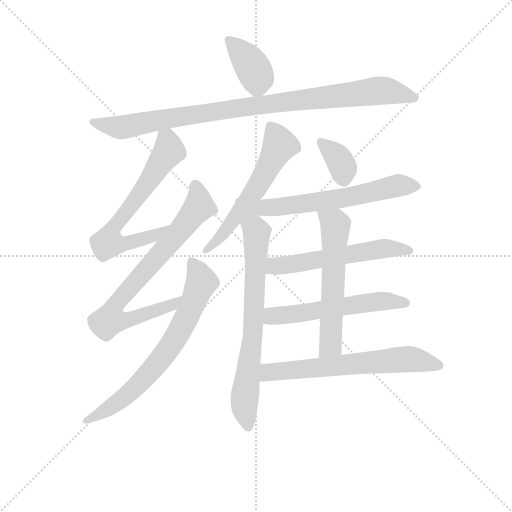
t = 0.00 s
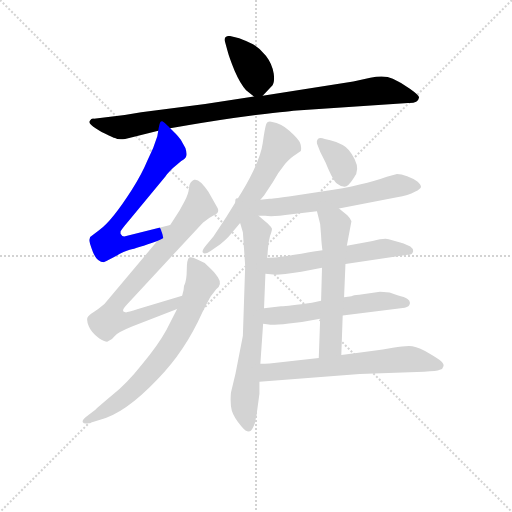
t = 1.98 s
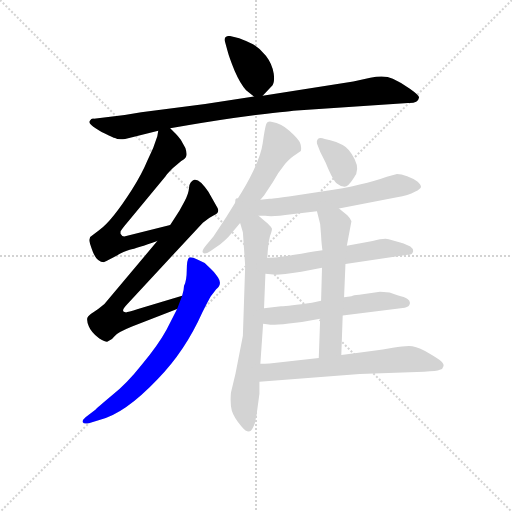
t = 3.96 s
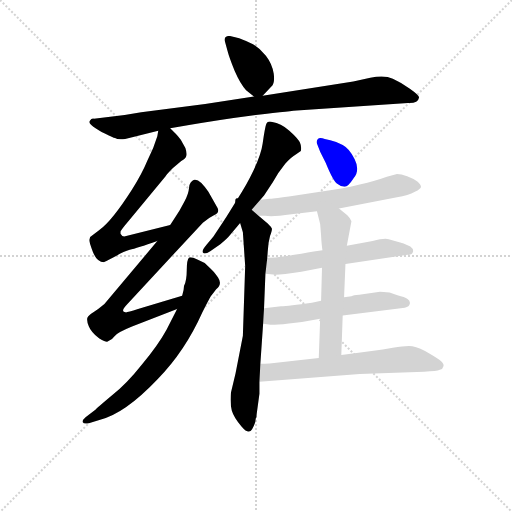
t = 5.95 s
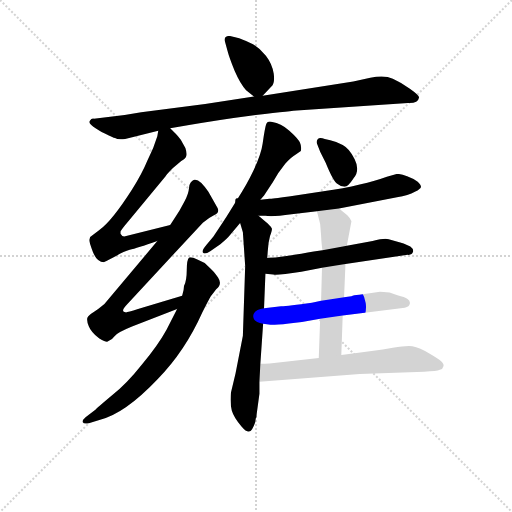
t = 7.93 s
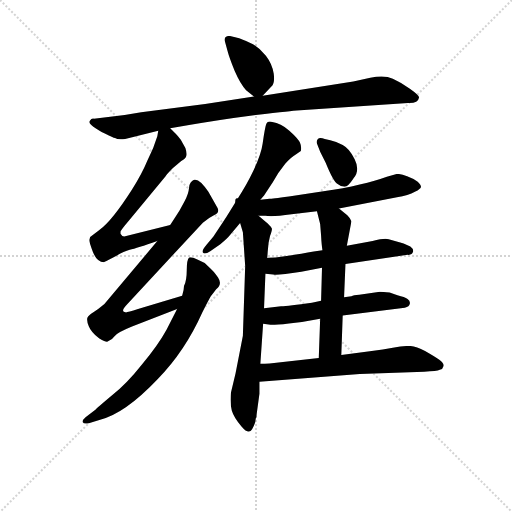
t = 9.91 s

The animated SVG that drew these frames (rendered in a browser with its animation timeline set to each time). Animation: 13 CSS @keyframes rules; one cycle of 9.91 s.

<svg version="1.1" viewBox="0 0 1024 1024" xmlns="http://www.w3.org/2000/svg">
  <g stroke="lightgray" stroke-dasharray="1,1" stroke-width="1" transform="scale(4, 4)">
    <line x1="0" y1="0" x2="256" y2="256"></line>
    <line x1="256" y1="0" x2="0" y2="256"></line>
    <line x1="128" y1="0" x2="128" y2="256"></line>
    <line x1="0" y1="128" x2="256" y2="128"></line>
  </g>
<g transform="scale(0.92, -0.92) translate(60, -900)">
   <style type="text/css">
    @keyframes keyframes0 {
      from {
       stroke: blue;
       stroke-dashoffset: 389;
       stroke-width: 128;
       }
       56% {
       animation-timing-function: step-end;
       stroke: blue;
       stroke-dashoffset: 0;
       stroke-width: 128;
       }
       to {
       stroke: black;
       stroke-width: 1024;
       }
       }
       #make-me-a-hanzi-animation-0 {
         animation: keyframes0 0.566569s both;
         animation-delay: 0.000000s;
         animation-timing-function: linear;
       }
    @keyframes keyframes1 {
      from {
       stroke: blue;
       stroke-dashoffset: 965;
       stroke-width: 128;
       }
       76% {
       animation-timing-function: step-end;
       stroke: blue;
       stroke-dashoffset: 0;
       stroke-width: 128;
       }
       to {
       stroke: black;
       stroke-width: 1024;
       }
       }
       #make-me-a-hanzi-animation-1 {
         animation: keyframes1 1.035319s both;
         animation-delay: 0.566569s;
         animation-timing-function: linear;
       }
    @keyframes keyframes2 {
      from {
       stroke: blue;
       stroke-dashoffset: 673;
       stroke-width: 128;
       }
       69% {
       animation-timing-function: step-end;
       stroke: blue;
       stroke-dashoffset: 0;
       stroke-width: 128;
       }
       to {
       stroke: black;
       stroke-width: 1024;
       }
       }
       #make-me-a-hanzi-animation-2 {
         animation: keyframes2 0.797689s both;
         animation-delay: 1.601888s;
         animation-timing-function: linear;
       }
    @keyframes keyframes3 {
      from {
       stroke: blue;
       stroke-dashoffset: 781;
       stroke-width: 128;
       }
       72% {
       animation-timing-function: step-end;
       stroke: blue;
       stroke-dashoffset: 0;
       stroke-width: 128;
       }
       to {
       stroke: black;
       stroke-width: 1024;
       }
       }
       #make-me-a-hanzi-animation-3 {
         animation: keyframes3 0.885579s both;
         animation-delay: 2.399577s;
         animation-timing-function: linear;
       }
    @keyframes keyframes4 {
      from {
       stroke: blue;
       stroke-dashoffset: 711;
       stroke-width: 128;
       }
       70% {
       animation-timing-function: step-end;
       stroke: blue;
       stroke-dashoffset: 0;
       stroke-width: 128;
       }
       to {
       stroke: black;
       stroke-width: 1024;
       }
       }
       #make-me-a-hanzi-animation-4 {
         animation: keyframes4 0.828613s both;
         animation-delay: 3.285156s;
         animation-timing-function: linear;
       }
    @keyframes keyframes5 {
      from {
       stroke: blue;
       stroke-dashoffset: 585;
       stroke-width: 128;
       }
       66% {
       animation-timing-function: step-end;
       stroke: blue;
       stroke-dashoffset: 0;
       stroke-width: 128;
       }
       to {
       stroke: black;
       stroke-width: 1024;
       }
       }
       #make-me-a-hanzi-animation-5 {
         animation: keyframes5 0.726074s both;
         animation-delay: 4.113770s;
         animation-timing-function: linear;
       }
    @keyframes keyframes6 {
      from {
       stroke: blue;
       stroke-dashoffset: 748;
       stroke-width: 128;
       }
       71% {
       animation-timing-function: step-end;
       stroke: blue;
       stroke-dashoffset: 0;
       stroke-width: 128;
       }
       to {
       stroke: black;
       stroke-width: 1024;
       }
       }
       #make-me-a-hanzi-animation-6 {
         animation: keyframes6 0.858724s both;
         animation-delay: 4.839844s;
         animation-timing-function: linear;
       }
    @keyframes keyframes7 {
      from {
       stroke: blue;
       stroke-dashoffset: 356;
       stroke-width: 128;
       }
       54% {
       animation-timing-function: step-end;
       stroke: blue;
       stroke-dashoffset: 0;
       stroke-width: 128;
       }
       to {
       stroke: black;
       stroke-width: 1024;
       }
       }
       #make-me-a-hanzi-animation-7 {
         animation: keyframes7 0.539714s both;
         animation-delay: 5.698568s;
         animation-timing-function: linear;
       }
    @keyframes keyframes8 {
      from {
       stroke: blue;
       stroke-dashoffset: 602;
       stroke-width: 128;
       }
       66% {
       animation-timing-function: step-end;
       stroke: blue;
       stroke-dashoffset: 0;
       stroke-width: 128;
       }
       to {
       stroke: black;
       stroke-width: 1024;
       }
       }
       #make-me-a-hanzi-animation-8 {
         animation: keyframes8 0.739909s both;
         animation-delay: 6.238281s;
         animation-timing-function: linear;
       }
    @keyframes keyframes9 {
      from {
       stroke: blue;
       stroke-dashoffset: 569;
       stroke-width: 128;
       }
       65% {
       animation-timing-function: step-end;
       stroke: blue;
       stroke-dashoffset: 0;
       stroke-width: 128;
       }
       to {
       stroke: black;
       stroke-width: 1024;
       }
       }
       #make-me-a-hanzi-animation-9 {
         animation: keyframes9 0.713053s both;
         animation-delay: 6.978190s;
         animation-timing-function: linear;
       }
    @keyframes keyframes10 {
      from {
       stroke: blue;
       stroke-dashoffset: 566;
       stroke-width: 128;
       }
       65% {
       animation-timing-function: step-end;
       stroke: blue;
       stroke-dashoffset: 0;
       stroke-width: 128;
       }
       to {
       stroke: black;
       stroke-width: 1024;
       }
       }
       #make-me-a-hanzi-animation-10 {
         animation: keyframes10 0.710612s both;
         animation-delay: 7.691243s;
         animation-timing-function: linear;
       }
    @keyframes keyframes11 {
      from {
       stroke: blue;
       stroke-dashoffset: 588;
       stroke-width: 128;
       }
       66% {
       animation-timing-function: step-end;
       stroke: blue;
       stroke-dashoffset: 0;
       stroke-width: 128;
       }
       to {
       stroke: black;
       stroke-width: 1024;
       }
       }
       #make-me-a-hanzi-animation-11 {
         animation: keyframes11 0.728516s both;
         animation-delay: 8.401855s;
         animation-timing-function: linear;
       }
    @keyframes keyframes12 {
      from {
       stroke: blue;
       stroke-dashoffset: 648;
       stroke-width: 128;
       }
       68% {
       animation-timing-function: step-end;
       stroke: blue;
       stroke-dashoffset: 0;
       stroke-width: 128;
       }
       to {
       stroke: black;
       stroke-width: 1024;
       }
       }
       #make-me-a-hanzi-animation-12 {
         animation: keyframes12 0.777344s both;
         animation-delay: 9.130371s;
         animation-timing-function: linear;
       }
</style>
<path d="M 511.0 692.0 L 530.0 712.0 Q 538.0 718.0 535.0 740.0 Q 532.0 761.0 518.0 779.0 Q 504.0 796.0 490.0 804.0 Q 476.0 811.0 460.0 817.0 L 439.0 822.0 Q 433.0 822.0 430.0 819.0 Q 427.0 815.0 429.0 810.0 L 435.0 788.0 Q 438.0 776.0 450.0 746.0 Q 463.0 716.0 475.0 704.0 L 492.0 690.0 C 502.0 682.0 502.0 682.0 511.0 692.0 Z" fill="lightgray"></path> 
<path d="M 310.0 621.0 L 351.0 628.0 Q 412.0 639.0 496.0 650.0 Q 580.0 660.0 585.0 660.0 L 827.0 676.0 Q 849.0 675.0 851.0 688.0 Q 851.0 693.0 831.0 707.0 Q 812.0 721.0 794.0 729.0 Q 776.0 737.0 745.0 731.0 L 708.0 723.0 L 511.0 692.0 L 492.0 690.0 L 386.0 674.0 L 247.0 656.0 L 211.0 650.0 L 144.0 642.0 Q 139.0 643.0 135.0 637.0 Q 129.0 630.0 169.0 609.0 Q 186.0 600.0 190.0 600.0 Q 196.0 596.0 212.0 598.0 L 284.0 616.0 L 310.0 621.0 Z" fill="lightgray"></path> 
<path d="M 202.0 392.0 L 202.0 396.0 Q 202.0 399.0 220.0 420.0 L 300.0 517.0 Q 300.0 519.0 316.0 535.0 L 334.0 550.0 Q 344.0 556.0 345.0 561.0 Q 347.0 566.0 343.0 578.0 L 333.0 596.0 Q 327.0 604.0 322.0 609.0 L 310.0 621.0 C 289.0 642.0 289.0 642.0 284.0 616.0 L 282.0 604.0 L 273.0 578.0 L 260.0 550.0 Q 249.0 523.0 227.0 488.0 Q 183.0 419.0 156.0 400.0 L 136.0 385.0 L 134.0 378.0 Q 134.0 373.0 142.0 352.0 Q 151.0 330.0 166.0 330.0 Q 167.0 330.0 186.0 340.0 Q 208.0 353.0 222.0 357.0 Q 237.0 360.0 282.0 376.0 C 310.0 386.0 339.0 418.0 310.0 411.0 L 210.0 386.0 Q 205.0 386.0 202.0 392.0 Z" fill="lightgray"></path> 
<path d="M 282.0 376.0 L 167.0 239.0 Q 154.0 228.0 143.0 221.0 Q 132.0 214.0 130.0 209.0 Q 128.0 203.0 133.0 191.0 Q 138.0 178.0 156.0 164.0 Q 170.0 156.0 173.0 157.0 Q 184.0 161.0 189.0 169.0 Q 195.0 177.0 227.0 190.0 L 325.0 228.0 C 353.0 239.0 365.0 266.0 336.0 257.0 L 240.0 228.0 Q 215.0 220.0 213.0 221.0 Q 201.0 222.0 215.0 237.0 L 381.0 416.0 Q 393.0 426.0 405.0 432.0 Q 418.0 437.0 413.0 448.0 L 393.0 483.0 Q 373.0 513.0 362.0 509.0 Q 352.0 505.0 351.0 492.0 Q 350.0 479.0 341.0 462.0 L 330.0 442.0 L 310.0 411.0 L 282.0 376.0 Z" fill="lightgray"></path> 
<path d="M 325.0 228.0 L 302.0 183.0 Q 284.0 150.0 249.0 108.0 Q 215.0 65.0 183.0 40.0 Q 152.0 14.0 148.0 10.0 L 126.0 -7.0 Q 118.0 -14.0 120.0 -18.0 Q 122.0 -22.0 133.0 -20.0 L 156.0 -13.0 Q 211.0 0.0 283.0 76.0 Q 342.0 136.0 380.0 221.0 Q 397.0 255.0 400.0 258.0 L 410.0 271.0 Q 424.0 282.0 414.0 297.0 Q 404.0 311.0 398.0 316.0 Q 393.0 320.0 385.0 328.0 L 369.0 336.0 Q 356.0 342.0 351.0 340.0 Q 346.0 335.0 346.0 313.0 Q 346.0 290.0 340.0 278.0 Q 340.0 269.0 336.0 257.0 L 325.0 228.0 Z" fill="lightgray"></path> 
<path d="M 506.0 466.0 L 514.0 475.0 L 533.0 504.0 Q 543.0 523.0 560.0 544.0 Q 574.0 559.0 583.0 564.0 L 594.0 572.0 Q 596.0 581.0 592.0 590.0 Q 589.0 598.0 569.0 616.0 Q 550.0 633.0 532.0 635.0 Q 522.0 638.0 519.0 631.0 Q 516.0 624.0 511.0 588.0 Q 506.0 551.0 466.0 483.0 L 432.0 428.0 L 404.0 386.0 L 389.0 368.0 Q 378.0 355.0 381.0 351.0 Q 385.0 346.0 397.0 354.0 L 419.0 369.0 Q 434.0 381.0 441.0 390.0 L 462.0 415.0 L 506.0 466.0 Z" fill="lightgray"></path> 
<path d="M 462.0 415.0 L 468.0 395.0 L 473.0 322.0 L 468.0 170.0 L 452.0 88.0 L 442.0 46.0 Q 440.0 22.0 444.0 7.0 Q 449.0 -9.0 465.0 -27.0 Q 481.0 -46.0 488.0 -33.0 Q 496.0 -20.0 496.0 -10.0 Q 498.0 -8.0 498.0 0.0 L 504.0 44.0 L 504.0 70.0 L 506.0 109.0 L 512.0 196.0 L 514.0 230.0 L 517.0 305.0 L 521.0 339.0 L 522.0 353.0 Q 523.0 373.0 527.0 387.0 Q 532.0 400.0 531.0 403.0 Q 530.0 406.0 522.0 414.0 L 502.0 431.0 C 464.0 463.0 435.0 505.0 462.0 415.0 Z" fill="lightgray"></path> 
<path d="M 629.0 588.0 L 636.0 570.0 L 648.0 546.0 Q 665.0 504.0 674.0 500.0 Q 681.0 494.0 689.0 494.0 Q 697.0 494.0 709.0 513.0 Q 723.0 530.0 711.0 554.0 Q 700.0 577.0 685.0 585.0 Q 670.0 592.0 658.0 595.0 L 646.0 598.0 Q 635.0 602.0 631.0 598.0 Q 627.0 593.0 629.0 588.0 Z" fill="lightgray"></path> 
<path d="M 677.0 447.0 L 803.0 471.0 Q 828.0 475.0 842.0 483.0 Q 856.0 490.0 855.0 494.0 Q 856.0 497.0 848.0 505.0 Q 839.0 512.0 825.0 517.0 Q 812.0 522.0 803.0 522.0 L 781.0 516.0 Q 732.0 498.0 643.0 484.0 L 568.0 473.0 Q 530.0 468.0 526.0 468.0 L 506.0 466.0 C 476.0 463.0 472.0 431.0 502.0 431.0 L 517.0 431.0 Q 530.0 428.0 574.0 434.0 L 629.0 441.0 L 677.0 447.0 Z" fill="lightgray"></path> 
<path d="M 691.0 326.0 L 826.0 346.0 Q 836.0 345.0 838.0 353.0 Q 839.0 359.0 832.0 364.0 Q 826.0 368.0 810.0 373.0 L 785.0 380.0 Q 776.0 383.0 750.0 376.0 L 694.0 366.0 L 641.0 356.0 L 622.0 353.0 Q 589.0 347.0 539.0 340.0 Q 525.0 340.0 521.0 339.0 C 491.0 336.0 487.0 309.0 517.0 305.0 L 534.0 303.0 Q 543.0 301.0 595.0 309.0 L 640.0 318.0 L 691.0 326.0 Z" fill="lightgray"></path> 
<path d="M 685.0 214.0 L 820.0 231.0 Q 830.0 233.0 831.0 240.0 Q 832.0 246.0 826.0 250.0 Q 820.0 254.0 804.0 258.0 L 787.0 264.0 Q 772.0 266.0 766.0 266.0 L 721.0 259.0 Q 708.0 258.0 704.0 256.0 L 688.0 254.0 L 638.0 246.0 L 618.0 242.0 Q 567.0 235.0 551.0 234.0 L 514.0 230.0 C 484.0 227.0 482.0 200.0 512.0 196.0 L 528.0 194.0 Q 534.0 193.0 568.0 197.0 Q 603.0 200.0 636.0 207.0 L 685.0 214.0 Z" fill="lightgray"></path> 
<path d="M 682.0 128.0 L 685.0 214.0 L 688.0 254.0 L 691.0 326.0 L 694.0 366.0 L 704.0 419.0 Q 702.0 425.0 695.0 432.0 L 677.0 447.0 C 654.0 466.0 622.0 470.0 629.0 441.0 L 636.0 413.0 L 638.0 388.0 Q 639.0 368.0 641.0 356.0 L 640.0 318.0 L 638.0 246.0 L 636.0 207.0 L 633.0 122.0 C 632.0 92.0 681.0 98.0 682.0 128.0 Z" fill="lightgray"></path> 
<path d="M 504.0 70.0 L 722.0 87.0 L 862.0 92.0 Q 890.0 93.0 896.0 96.0 Q 903.0 98.0 904.0 104.0 Q 906.0 110.0 895.0 118.0 Q 885.0 125.0 864.0 137.0 Q 843.0 148.0 829.0 148.0 Q 816.0 148.0 794.0 144.0 Q 773.0 140.0 748.0 137.0 L 682.0 128.0 L 633.0 122.0 L 526.0 110.0 Q 516.0 109.0 506.0 109.0 C 476.0 108.0 474.0 68.0 504.0 70.0 Z" fill="lightgray"></path> 
      <clipPath id="make-me-a-hanzi-clip-0">
      <path d="M 511.0 692.0 L 530.0 712.0 Q 538.0 718.0 535.0 740.0 Q 532.0 761.0 518.0 779.0 Q 504.0 796.0 490.0 804.0 Q 476.0 811.0 460.0 817.0 L 439.0 822.0 Q 433.0 822.0 430.0 819.0 Q 427.0 815.0 429.0 810.0 L 435.0 788.0 Q 438.0 776.0 450.0 746.0 Q 463.0 716.0 475.0 704.0 L 492.0 690.0 C 502.0 682.0 502.0 682.0 511.0 692.0 Z" fill="lightgray"></path>
      </clipPath>
      <path clip-path="url(#make-me-a-hanzi-clip-0)" d="M 437.0 814.0 L 472.0 778.0 L 494.0 745.0 L 500.0 716.0 L 495.0 703.0 " fill="none" id="make-me-a-hanzi-animation-0" stroke-dasharray="261 522" stroke-linecap="round"></path>

      <clipPath id="make-me-a-hanzi-clip-1">
      <path d="M 310.0 621.0 L 351.0 628.0 Q 412.0 639.0 496.0 650.0 Q 580.0 660.0 585.0 660.0 L 827.0 676.0 Q 849.0 675.0 851.0 688.0 Q 851.0 693.0 831.0 707.0 Q 812.0 721.0 794.0 729.0 Q 776.0 737.0 745.0 731.0 L 708.0 723.0 L 511.0 692.0 L 492.0 690.0 L 386.0 674.0 L 247.0 656.0 L 211.0 650.0 L 144.0 642.0 Q 139.0 643.0 135.0 637.0 Q 129.0 630.0 169.0 609.0 Q 186.0 600.0 190.0 600.0 Q 196.0 596.0 212.0 598.0 L 284.0 616.0 L 310.0 621.0 Z" fill="lightgray"></path>
      </clipPath>
      <path clip-path="url(#make-me-a-hanzi-clip-1)" d="M 142.0 635.0 L 165.0 627.0 L 213.0 624.0 L 412.0 659.0 L 767.0 703.0 L 842.0 687.0 " fill="none" id="make-me-a-hanzi-animation-1" stroke-dasharray="837 1674" stroke-linecap="round"></path>

      <clipPath id="make-me-a-hanzi-clip-2">
      <path d="M 202.0 392.0 L 202.0 396.0 Q 202.0 399.0 220.0 420.0 L 300.0 517.0 Q 300.0 519.0 316.0 535.0 L 334.0 550.0 Q 344.0 556.0 345.0 561.0 Q 347.0 566.0 343.0 578.0 L 333.0 596.0 Q 327.0 604.0 322.0 609.0 L 310.0 621.0 C 289.0 642.0 289.0 642.0 284.0 616.0 L 282.0 604.0 L 273.0 578.0 L 260.0 550.0 Q 249.0 523.0 227.0 488.0 Q 183.0 419.0 156.0 400.0 L 136.0 385.0 L 134.0 378.0 Q 134.0 373.0 142.0 352.0 Q 151.0 330.0 166.0 330.0 Q 167.0 330.0 186.0 340.0 Q 208.0 353.0 222.0 357.0 Q 237.0 360.0 282.0 376.0 C 310.0 386.0 339.0 418.0 310.0 411.0 L 210.0 386.0 Q 205.0 386.0 202.0 392.0 Z" fill="lightgray"></path>
      </clipPath>
      <path clip-path="url(#make-me-a-hanzi-clip-2)" d="M 292.0 608.0 L 303.0 596.0 L 307.0 572.0 L 187.0 405.0 L 176.0 381.0 L 178.0 371.0 L 212.0 370.0 L 268.0 384.0 L 304.0 407.0 " fill="none" id="make-me-a-hanzi-animation-2" stroke-dasharray="545 1090" stroke-linecap="round"></path>

      <clipPath id="make-me-a-hanzi-clip-3">
      <path d="M 282.0 376.0 L 167.0 239.0 Q 154.0 228.0 143.0 221.0 Q 132.0 214.0 130.0 209.0 Q 128.0 203.0 133.0 191.0 Q 138.0 178.0 156.0 164.0 Q 170.0 156.0 173.0 157.0 Q 184.0 161.0 189.0 169.0 Q 195.0 177.0 227.0 190.0 L 325.0 228.0 C 353.0 239.0 365.0 266.0 336.0 257.0 L 240.0 228.0 Q 215.0 220.0 213.0 221.0 Q 201.0 222.0 215.0 237.0 L 381.0 416.0 Q 393.0 426.0 405.0 432.0 Q 418.0 437.0 413.0 448.0 L 393.0 483.0 Q 373.0 513.0 362.0 509.0 Q 352.0 505.0 351.0 492.0 Q 350.0 479.0 341.0 462.0 L 330.0 442.0 L 310.0 411.0 L 282.0 376.0 Z" fill="lightgray"></path>
      </clipPath>
      <path clip-path="url(#make-me-a-hanzi-clip-3)" d="M 365.0 498.0 L 373.0 452.0 L 187.0 232.0 L 180.0 205.0 L 211.0 201.0 L 314.0 236.0 L 330.0 251.0 " fill="none" id="make-me-a-hanzi-animation-3" stroke-dasharray="653 1306" stroke-linecap="round"></path>

      <clipPath id="make-me-a-hanzi-clip-4">
      <path d="M 325.0 228.0 L 302.0 183.0 Q 284.0 150.0 249.0 108.0 Q 215.0 65.0 183.0 40.0 Q 152.0 14.0 148.0 10.0 L 126.0 -7.0 Q 118.0 -14.0 120.0 -18.0 Q 122.0 -22.0 133.0 -20.0 L 156.0 -13.0 Q 211.0 0.0 283.0 76.0 Q 342.0 136.0 380.0 221.0 Q 397.0 255.0 400.0 258.0 L 410.0 271.0 Q 424.0 282.0 414.0 297.0 Q 404.0 311.0 398.0 316.0 Q 393.0 320.0 385.0 328.0 L 369.0 336.0 Q 356.0 342.0 351.0 340.0 Q 346.0 335.0 346.0 313.0 Q 346.0 290.0 340.0 278.0 Q 340.0 269.0 336.0 257.0 L 325.0 228.0 Z" fill="lightgray"></path>
      </clipPath>
      <path clip-path="url(#make-me-a-hanzi-clip-4)" d="M 355.0 333.0 L 378.0 287.0 L 346.0 210.0 L 316.0 156.0 L 281.0 108.0 L 222.0 46.0 L 177.0 12.0 L 127.0 -15.0 " fill="none" id="make-me-a-hanzi-animation-4" stroke-dasharray="583 1166" stroke-linecap="round"></path>

      <clipPath id="make-me-a-hanzi-clip-5">
      <path d="M 506.0 466.0 L 514.0 475.0 L 533.0 504.0 Q 543.0 523.0 560.0 544.0 Q 574.0 559.0 583.0 564.0 L 594.0 572.0 Q 596.0 581.0 592.0 590.0 Q 589.0 598.0 569.0 616.0 Q 550.0 633.0 532.0 635.0 Q 522.0 638.0 519.0 631.0 Q 516.0 624.0 511.0 588.0 Q 506.0 551.0 466.0 483.0 L 432.0 428.0 L 404.0 386.0 L 389.0 368.0 Q 378.0 355.0 381.0 351.0 Q 385.0 346.0 397.0 354.0 L 419.0 369.0 Q 434.0 381.0 441.0 390.0 L 462.0 415.0 L 506.0 466.0 Z" fill="lightgray"></path>
      </clipPath>
      <path clip-path="url(#make-me-a-hanzi-clip-5)" d="M 528.0 624.0 L 548.0 585.0 L 543.0 574.0 L 486.0 474.0 L 418.0 383.0 L 385.0 354.0 " fill="none" id="make-me-a-hanzi-animation-5" stroke-dasharray="457 914" stroke-linecap="round"></path>

      <clipPath id="make-me-a-hanzi-clip-6">
      <path d="M 462.0 415.0 L 468.0 395.0 L 473.0 322.0 L 468.0 170.0 L 452.0 88.0 L 442.0 46.0 Q 440.0 22.0 444.0 7.0 Q 449.0 -9.0 465.0 -27.0 Q 481.0 -46.0 488.0 -33.0 Q 496.0 -20.0 496.0 -10.0 Q 498.0 -8.0 498.0 0.0 L 504.0 44.0 L 504.0 70.0 L 506.0 109.0 L 512.0 196.0 L 514.0 230.0 L 517.0 305.0 L 521.0 339.0 L 522.0 353.0 Q 523.0 373.0 527.0 387.0 Q 532.0 400.0 531.0 403.0 Q 530.0 406.0 522.0 414.0 L 502.0 431.0 C 464.0 463.0 435.0 505.0 462.0 415.0 Z" fill="lightgray"></path>
      </clipPath>
      <path clip-path="url(#make-me-a-hanzi-clip-6)" d="M 502.0 461.0 L 488.0 419.0 L 498.0 396.0 L 497.0 336.0 L 490.0 176.0 L 471.0 18.0 L 478.0 -25.0 " fill="none" id="make-me-a-hanzi-animation-6" stroke-dasharray="620 1240" stroke-linecap="round"></path>

      <clipPath id="make-me-a-hanzi-clip-7">
      <path d="M 629.0 588.0 L 636.0 570.0 L 648.0 546.0 Q 665.0 504.0 674.0 500.0 Q 681.0 494.0 689.0 494.0 Q 697.0 494.0 709.0 513.0 Q 723.0 530.0 711.0 554.0 Q 700.0 577.0 685.0 585.0 Q 670.0 592.0 658.0 595.0 L 646.0 598.0 Q 635.0 602.0 631.0 598.0 Q 627.0 593.0 629.0 588.0 Z" fill="lightgray"></path>
      </clipPath>
      <path clip-path="url(#make-me-a-hanzi-clip-7)" d="M 639.0 591.0 L 677.0 554.0 L 688.0 508.0 " fill="none" id="make-me-a-hanzi-animation-7" stroke-dasharray="228 456" stroke-linecap="round"></path>

      <clipPath id="make-me-a-hanzi-clip-8">
      <path d="M 677.0 447.0 L 803.0 471.0 Q 828.0 475.0 842.0 483.0 Q 856.0 490.0 855.0 494.0 Q 856.0 497.0 848.0 505.0 Q 839.0 512.0 825.0 517.0 Q 812.0 522.0 803.0 522.0 L 781.0 516.0 Q 732.0 498.0 643.0 484.0 L 568.0 473.0 Q 530.0 468.0 526.0 468.0 L 506.0 466.0 C 476.0 463.0 472.0 431.0 502.0 431.0 L 517.0 431.0 Q 530.0 428.0 574.0 434.0 L 629.0 441.0 L 677.0 447.0 Z" fill="lightgray"></path>
      </clipPath>
      <path clip-path="url(#make-me-a-hanzi-clip-8)" d="M 510.0 436.0 L 523.0 449.0 L 645.0 463.0 L 804.0 497.0 L 846.0 496.0 " fill="none" id="make-me-a-hanzi-animation-8" stroke-dasharray="474 948" stroke-linecap="round"></path>

      <clipPath id="make-me-a-hanzi-clip-9">
      <path d="M 691.0 326.0 L 826.0 346.0 Q 836.0 345.0 838.0 353.0 Q 839.0 359.0 832.0 364.0 Q 826.0 368.0 810.0 373.0 L 785.0 380.0 Q 776.0 383.0 750.0 376.0 L 694.0 366.0 L 641.0 356.0 L 622.0 353.0 Q 589.0 347.0 539.0 340.0 Q 525.0 340.0 521.0 339.0 C 491.0 336.0 487.0 309.0 517.0 305.0 L 534.0 303.0 Q 543.0 301.0 595.0 309.0 L 640.0 318.0 L 691.0 326.0 Z" fill="lightgray"></path>
      </clipPath>
      <path clip-path="url(#make-me-a-hanzi-clip-9)" d="M 522.0 310.0 L 539.0 321.0 L 762.0 358.0 L 829.0 355.0 " fill="none" id="make-me-a-hanzi-animation-9" stroke-dasharray="441 882" stroke-linecap="round"></path>

      <clipPath id="make-me-a-hanzi-clip-10">
      <path d="M 685.0 214.0 L 820.0 231.0 Q 830.0 233.0 831.0 240.0 Q 832.0 246.0 826.0 250.0 Q 820.0 254.0 804.0 258.0 L 787.0 264.0 Q 772.0 266.0 766.0 266.0 L 721.0 259.0 Q 708.0 258.0 704.0 256.0 L 688.0 254.0 L 638.0 246.0 L 618.0 242.0 Q 567.0 235.0 551.0 234.0 L 514.0 230.0 C 484.0 227.0 482.0 200.0 512.0 196.0 L 528.0 194.0 Q 534.0 193.0 568.0 197.0 Q 603.0 200.0 636.0 207.0 L 685.0 214.0 Z" fill="lightgray"></path>
      </clipPath>
      <path clip-path="url(#make-me-a-hanzi-clip-10)" d="M 517.0 201.0 L 535.0 213.0 L 762.0 245.0 L 821.0 241.0 " fill="none" id="make-me-a-hanzi-animation-10" stroke-dasharray="438 876" stroke-linecap="round"></path>

      <clipPath id="make-me-a-hanzi-clip-11">
      <path d="M 682.0 128.0 L 685.0 214.0 L 688.0 254.0 L 691.0 326.0 L 694.0 366.0 L 704.0 419.0 Q 702.0 425.0 695.0 432.0 L 677.0 447.0 C 654.0 466.0 622.0 470.0 629.0 441.0 L 636.0 413.0 L 638.0 388.0 Q 639.0 368.0 641.0 356.0 L 640.0 318.0 L 638.0 246.0 L 636.0 207.0 L 633.0 122.0 C 632.0 92.0 681.0 98.0 682.0 128.0 Z" fill="lightgray"></path>
      </clipPath>
      <path clip-path="url(#make-me-a-hanzi-clip-11)" d="M 636.0 435.0 L 669.0 411.0 L 659.0 150.0 L 638.0 129.0 " fill="none" id="make-me-a-hanzi-animation-11" stroke-dasharray="460 920" stroke-linecap="round"></path>

      <clipPath id="make-me-a-hanzi-clip-12">
      <path d="M 504.0 70.0 L 722.0 87.0 L 862.0 92.0 Q 890.0 93.0 896.0 96.0 Q 903.0 98.0 904.0 104.0 Q 906.0 110.0 895.0 118.0 Q 885.0 125.0 864.0 137.0 Q 843.0 148.0 829.0 148.0 Q 816.0 148.0 794.0 144.0 Q 773.0 140.0 748.0 137.0 L 682.0 128.0 L 633.0 122.0 L 526.0 110.0 Q 516.0 109.0 506.0 109.0 C 476.0 108.0 474.0 68.0 504.0 70.0 Z" fill="lightgray"></path>
      </clipPath>
      <path clip-path="url(#make-me-a-hanzi-clip-12)" d="M 511.0 76.0 L 521.0 89.0 L 536.0 92.0 L 817.0 119.0 L 894.0 106.0 " fill="none" id="make-me-a-hanzi-animation-12" stroke-dasharray="520 1040" stroke-linecap="round"></path>

</g>
</svg>
